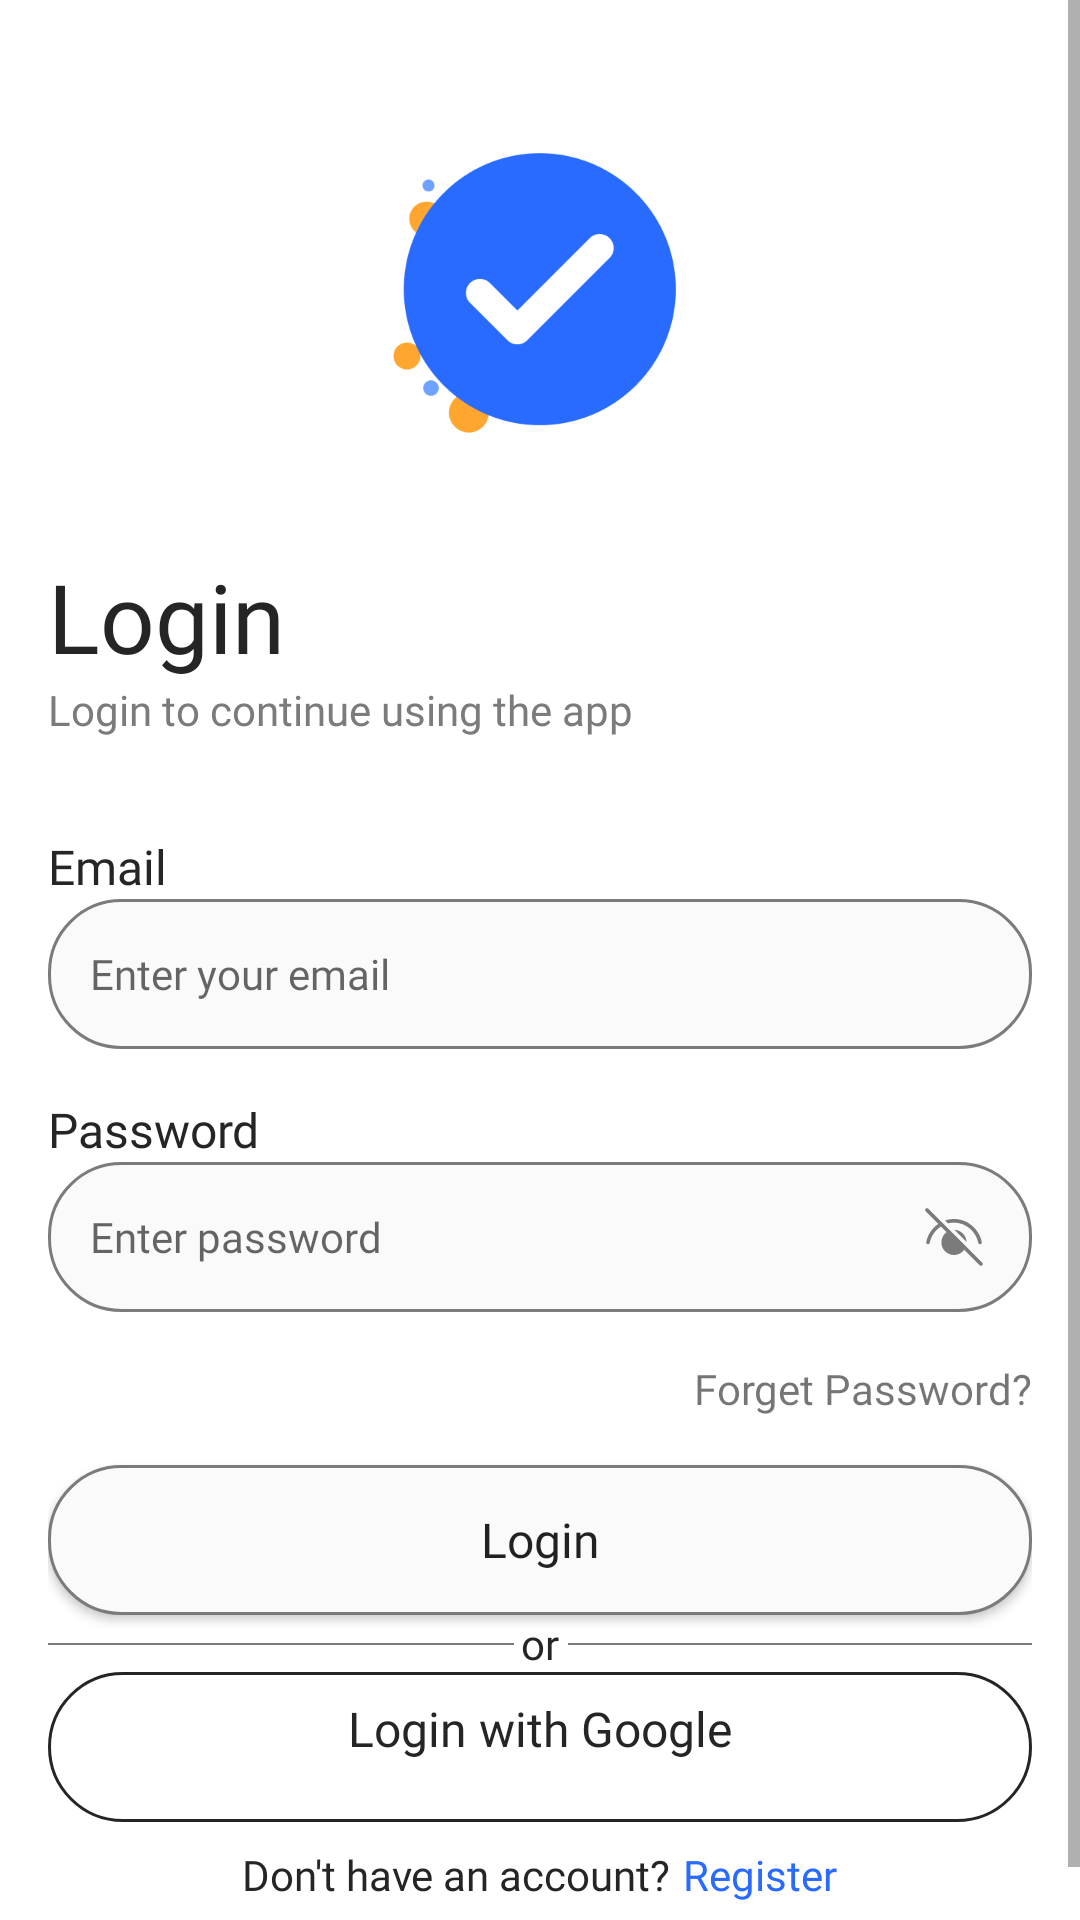

Write the Android layout XML for this screen, with the resource values it uses.
<!-- AndroidManifest.xml: application theme Theme.MyTask -->
<!-- res/layout/activity_login.xml -->
<?xml version="1.0" encoding="utf-8"?>
<ScrollView
    xmlns:android="http://schemas.android.com/apk/res/android"
    xmlns:app="http://schemas.android.com/apk/res-auto"
    xmlns:tools="http://schemas.android.com/tools"
    android:layout_width="match_parent"
    android:layout_height="match_parent"
    tools:context=".ui.LoginActivity">

    <LinearLayout
        android:layout_width="match_parent"
        android:layout_height="match_parent"
        android:orientation="vertical"
        android:padding="16dp">




        <ImageView
            android:id="@+id/icon_app"
            android:layout_width="160dp"
            android:layout_height="160dp"
            android:layout_gravity="center_horizontal"
            android:src="@drawable/logo_app" />

        <TextView
            android:id="@+id/tv_login"
            android:layout_width="wrap_content"
            android:layout_height="wrap_content"
            android:layout_marginTop="8dp"
            android:fontFamily="@font/poppins_semibold"
            android:text="Login"
            android:textColor="@color/black_01"
            android:textSize="32sp" />

        <TextView
            android:id="@+id/tv_login_continue"
            android:layout_width="wrap_content"
            android:layout_height="wrap_content"
            android:fontFamily="@font/poppins"
            android:text="Login to continue using the app"
            android:textColor="@color/gray"
            android:textSize="14sp" />

        <TextView
            android:id="@+id/tv_email"
            android:layout_width="wrap_content"
            android:layout_height="wrap_content"
            android:layout_marginTop="32dp"
            android:fontFamily="@font/poppins"
            android:text="Email"
            android:textColor="@color/black_01"
            android:textSize="16sp" />

        <EditText
            android:id="@+id/edt_email"
            android:layout_width="match_parent"
            android:layout_height="50dp"
            android:background="@drawable/custom_edittext_rounded"
            android:fontFamily="@font/poppins"
            android:hint="Enter your email"
            android:padding="14dp"
            android:textSize="14sp" />

        <TextView
            android:id="@+id/tv_password"
            android:layout_width="wrap_content"
            android:layout_height="wrap_content"
            android:layout_marginTop="16dp"
            android:fontFamily="@font/poppins"
            android:text="Password"
            android:textColor="@color/black_01"
            android:textSize="16sp" />

        <EditText
            android:id="@+id/edt_password"
            android:layout_width="match_parent"
            android:layout_height="50dp"
            android:background="@drawable/custom_edittext_rounded"
            android:fontFamily="@font/poppins"
            android:hint="Enter password"
            android:inputType="textPassword"
            android:drawableEnd="@drawable/icon_hide_password"
            android:padding="14dp"
            android:textSize="14sp" />

        <TextView
            android:id="@+id/tv_forget_password"
            android:layout_width="wrap_content"
            android:layout_height="wrap_content"
            android:layout_gravity="end"
            android:layout_marginTop="16dp"
            android:fontFamily="@font/poppins_medium"
            android:text="Forget Password?"
            android:textSize="14sp" />

        <Button
            android:id="@+id/btn_login"
            android:layout_width="match_parent"
            android:layout_height="50dp"
            android:layout_marginTop="16dp"
            android:background="@drawable/custom_edittext_rounded"
            android:fontFamily="@font/poppins_medium"
            android:text="Login"
            android:textAllCaps="false"
            android:textSize="16sp" />

        <androidx.constraintlayout.widget.ConstraintLayout
            android:layout_width="match_parent"
            android:layout_height="wrap_content"
            >

            <View
                android:id="@+id/line_left"
                android:layout_width="160dp"
                android:layout_height="0.5dp"
                android:layout_marginEnd="8dp"
                android:background="@color/gray"
                app:layout_constraintBottom_toBottomOf="parent"
                app:layout_constraintEnd_toStartOf="@+id/tv_or"
                app:layout_constraintStart_toStartOf="parent"
                app:layout_constraintTop_toTopOf="parent" />

            <TextView
                android:id="@+id/tv_or"
                android:layout_width="wrap_content"
                android:layout_height="wrap_content"
                android:fontFamily="@font/poppins_medium"
                android:foregroundGravity="center_horizontal"
                android:text="or"
                android:textColor="@color/black_01"
                android:textSize="14sp"
                app:layout_constraintBottom_toBottomOf="parent"
                app:layout_constraintEnd_toEndOf="parent"
                app:layout_constraintStart_toStartOf="parent"
                app:layout_constraintTop_toTopOf="parent" />

            <View
                android:id="@+id/line_right"
                android:layout_width="160dp"
                android:layout_height="0.5dp"
                android:layout_marginStart="8dp"
                android:background="@color/gray"
                app:layout_constraintBottom_toBottomOf="parent"
                app:layout_constraintEnd_toEndOf="parent"
                app:layout_constraintStart_toEndOf="@id/tv_or"
                app:layout_constraintTop_toTopOf="parent" />


        </androidx.constraintlayout.widget.ConstraintLayout>

        <Button
            android:id="@+id/btn_login_google"
            android:layout_width="match_parent"
            android:layout_height="50dp"
            android:background="@drawable/custom_button_rounded_outline"
            android:fontFamily="@font/poppins_medium"
            android:gravity="center_horizontal"
            android:padding="8dp"
            android:text="Login with Google"
            android:textAllCaps="false"
            android:textColor="@color/black_01"
            android:textSize="16sp"
            app:icon="@drawable/icon_google"
            app:iconGravity="textStart"
            app:iconTint="@null" />

        <RelativeLayout
            android:layout_width="match_parent"
            android:layout_height="wrap_content"
            android:gravity="center_horizontal"
            android:padding="8dp">

            <TextView
                android:id="@+id/dont_have_account"
                android:layout_width="wrap_content"
                android:layout_height="wrap_content"
                android:fontFamily="@font/poppins_medium"
                android:text="Don't have an account?"
                android:textColor="@color/black_01"
                android:textSize="14sp" />

            <TextView
                android:id="@+id/tv_register"
                android:layout_width="wrap_content"
                android:layout_height="wrap_content"
                android:layout_marginStart="4dp"
                android:layout_toEndOf="@+id/dont_have_account"
                android:fontFamily="@font/poppins_medium"
                android:text="Register"
                android:textColor="@color/blue"
                android:textSize="14sp" />

        </RelativeLayout>
    </LinearLayout>
</ScrollView>
<!-- resources referenced by this layout -->
<resources>
  <color name="black_01">#252525</color>
  <color name="blue">#296BFF</color>
  <color name="gray">#7B7B7B</color>
  <!-- drawable custom_button_rounded_outline (drawable) -->
  <?xml version="1.0" encoding="utf-8"?>
  <shape xmlns:android="http://schemas.android.com/apk/res/android">
      <solid android:color="@android:color/transparent" />
      <corners android:radius="30dp" />
      <stroke
          android:width="1dp"
          android:color="@color/black_01" />
  </shape>
  <!-- drawable custom_edittext_rounded (drawable) -->
  <?xml version="1.0" encoding="utf-8"?>
  <shape xmlns:android="http://schemas.android.com/apk/res/android">
      <solid android:color="@color/background"/>
      <corners android:radius="24dp"/>
      <stroke
          android:width="1dp"
          android:color="@color/gray"/>
  </shape>
  <!-- drawable icon_google: vector/xml drawable (drawable, 2791 chars, omitted) -->
  <!-- drawable icon_hide_password (drawable) -->
  <vector xmlns:android="http://schemas.android.com/apk/res/android"
      android:width="24dp"
      android:height="24dp"
      android:viewportWidth="24"
      android:viewportHeight="24">
    <path
        android:pathData="M3.425,2.575C3.369,2.519 3.303,2.475 3.23,2.445C3.157,2.415 3.079,2.399 3,2.399C2.921,2.399 2.843,2.415 2.77,2.445C2.697,2.475 2.631,2.519 2.575,2.575C2.519,2.631 2.475,2.697 2.445,2.77C2.415,2.843 2.399,2.921 2.399,3C2.399,3.079 2.415,3.157 2.445,3.23C2.475,3.303 2.519,3.369 2.575,3.425L6.775,7.622C4.695,9.041 3.247,11.212 2.736,13.678C2.72,13.755 2.719,13.834 2.734,13.912C2.749,13.989 2.778,14.063 2.821,14.129C2.865,14.195 2.92,14.252 2.986,14.296C3.051,14.34 3.124,14.371 3.201,14.387C3.278,14.403 3.358,14.404 3.435,14.389C3.513,14.375 3.586,14.345 3.652,14.302C3.718,14.259 3.775,14.203 3.819,14.138C3.864,14.073 3.895,14 3.911,13.922C4.14,12.814 4.589,11.763 5.229,10.83C5.869,9.897 6.689,9.101 7.64,8.489L9.54,10.387C9.045,10.742 8.633,11.201 8.333,11.731C8.033,12.261 7.852,12.851 7.802,13.458C7.752,14.065 7.835,14.676 8.045,15.248C8.255,15.82 8.587,16.339 9.018,16.77C9.449,17.201 9.968,17.533 10.54,17.743C11.112,17.953 11.723,18.036 12.33,17.986C12.938,17.936 13.527,17.755 14.057,17.455C14.587,17.155 15.046,16.743 15.401,16.248L20.576,21.425C20.689,21.538 20.842,21.601 21.001,21.601C21.16,21.601 21.313,21.538 21.426,21.425C21.539,21.312 21.602,21.159 21.602,21C21.602,20.841 21.539,20.688 21.426,20.575L3.425,2.575ZM12.149,9.604L16.184,13.639C16.144,12.582 15.705,11.579 14.957,10.831C14.209,10.082 13.206,9.644 12.149,9.604ZM9.036,6.492L10,7.456C10.653,7.286 11.325,7.2 12,7.2C15.847,7.2 19.268,9.992 20.088,13.922C20.121,14.078 20.213,14.215 20.347,14.302C20.48,14.39 20.642,14.42 20.798,14.388C20.954,14.356 21.091,14.262 21.178,14.129C21.266,13.996 21.296,13.833 21.264,13.678C20.332,9.208 16.432,6 12,6C10.974,6 9.974,6.172 9.036,6.492Z"
        android:fillColor="#7B7B7B"/>
  </vector>
  <!-- drawable logo_app: png bitmap (drawable, 10795 bytes) -->
  <style name="Theme.MyTask" parent="Theme.MaterialComponents.DayNight.NoActionBar">
          
          <item name="colorPrimary">@color/blue</item>
          <item name="colorPrimaryVariant">@color/blue</item>
          <item name="colorOnPrimary">@color/white</item>
          
          <item name="colorSecondary">@color/blue</item>
          <item name="colorSecondaryVariant">@color/blue</item>
          <item name="colorOnSecondary">@color/white</item>
          
          <item name="android:statusBarColor">@android:color/transparent</item>
          
          <item name="android:windowLightStatusBar">true</item>
  
  
  
  
      </style>
  <color name="background">#FAFAFA</color>
  <color name="white">#FFFFFFFF</color>
</resources>
